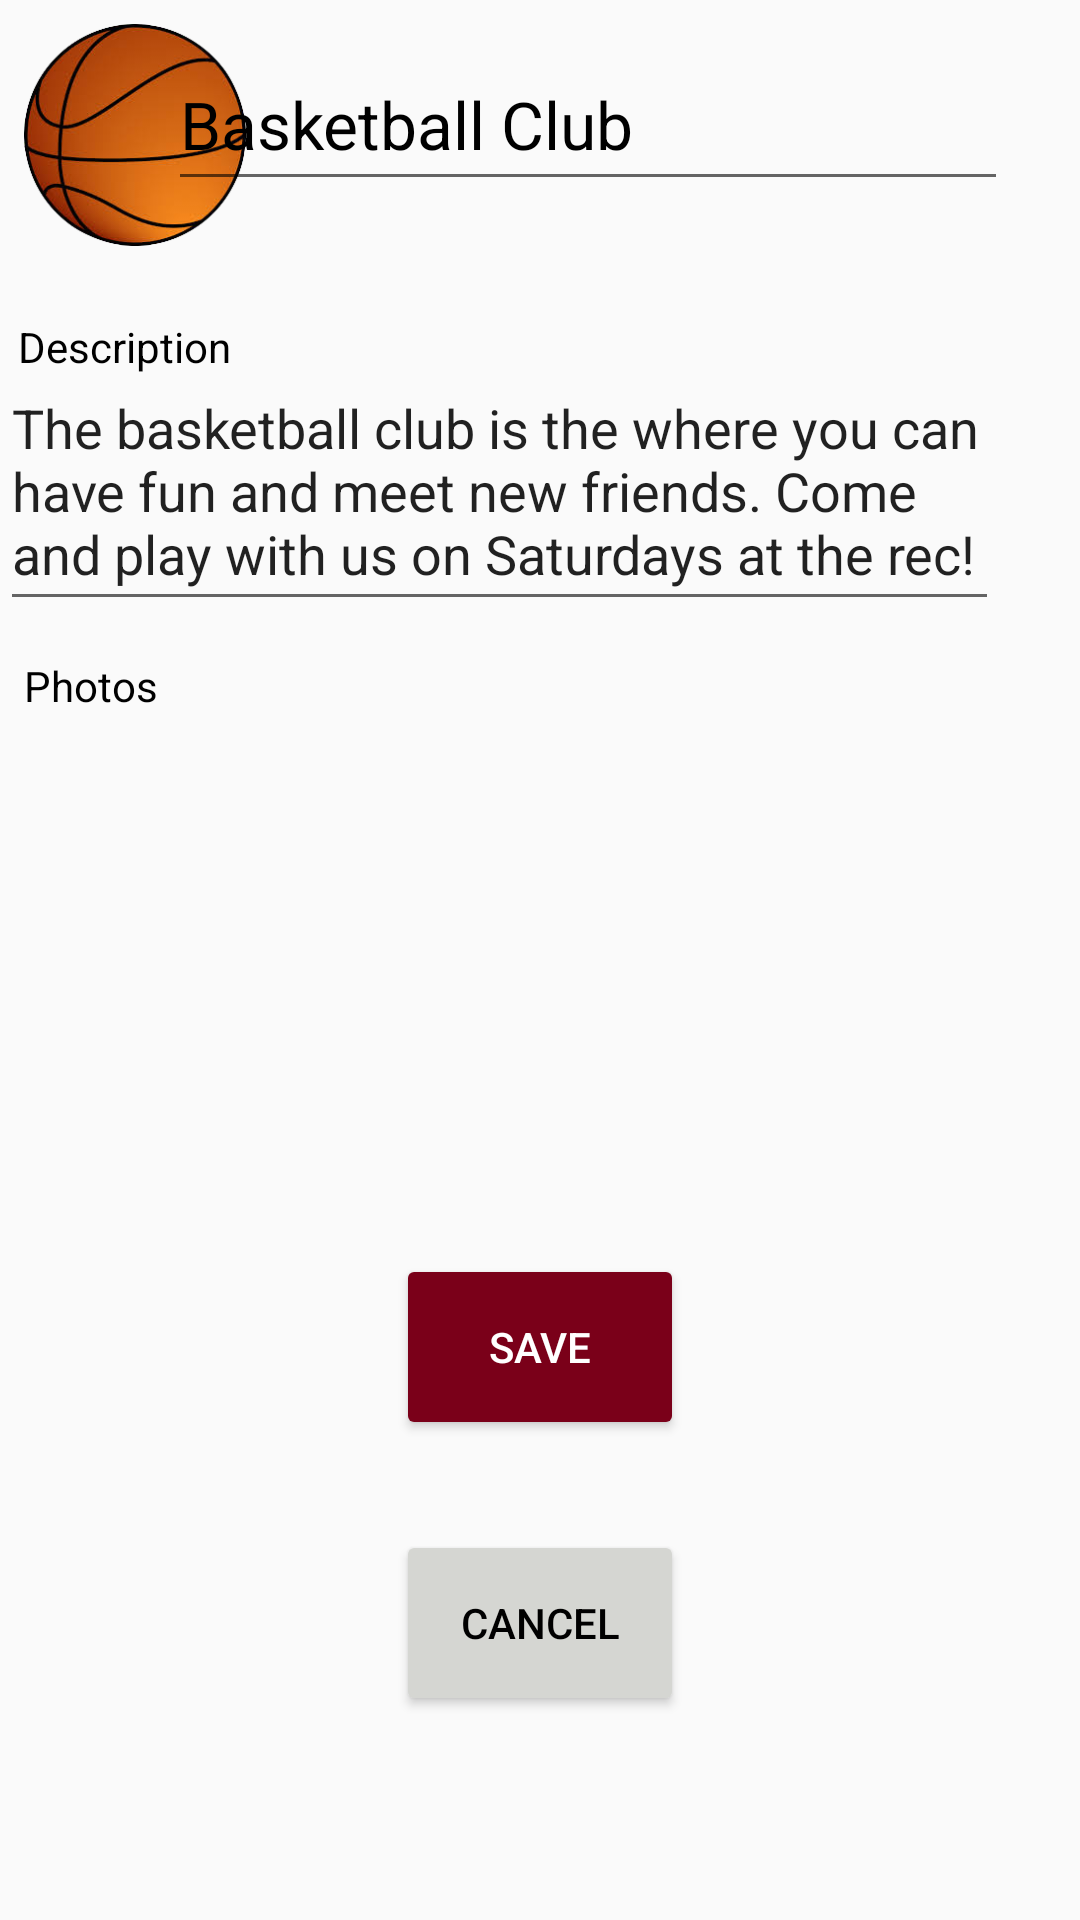

Android layout source for this screen:
<!-- AndroidManifest.xml: application theme AppTheme -->
<!-- res/layout/fragment_clubedit.xml -->
<?xml version="1.0" encoding="utf-8"?>
<LinearLayout xmlns:android="http://schemas.android.com/apk/res/android"
    xmlns:app="http://schemas.android.com/apk/res-auto"
    android:orientation="vertical"
    android:layout_width="match_parent"
    android:layout_height="wrap_content">
    
    <RelativeLayout
        android:layout_width="wrap_content"
        android:layout_height="590dp"
        android:padding="0dp">

        <ImageView
            android:id="@+id/editClubImage"
            android:layout_width="90dp"
            android:layout_height="90dp"
            android:src="@drawable/basketball"
            android:padding="8dp" />

        <EditText
            android:id="@+id/editClubName"
            android:layout_width="280dp"
            android:layout_height="100dp"
            android:layout_above="@+id/editClubDescription"
            android:layout_alignParentEnd="true"
            android:layout_alignParentRight="true"
            android:layout_marginTop="13dp"
            android:layout_marginEnd="24dp"
            android:layout_marginRight="24dp"
            android:layout_marginBottom="50dp"
            android:gravity="center_vertical"
            android:text="Basketball Club"
            android:textAppearance="@style/Base.TextAppearance.AppCompat.Large"
            android:textColor="#000000" />

        <TextView
            android:id="@+id/editDescriptionText"
            android:textColor="#000000"
            android:layout_width="380dp"
            android:layout_height="31dp"
            android:layout_below="@+id/imageView"
            android:layout_alignParentStart="true"
            android:layout_alignParentLeft="true"
            android:layout_alignParentBottom="true"
            android:layout_marginStart="6dp"
            android:layout_marginLeft="6dp"
            android:layout_marginTop="6dp"
            android:layout_marginBottom="453dp"
            android:text="Description" />

        <TextView
            android:id="@+id/editPhotosText"
            android:layout_width="380dp"
            android:layout_height="31dp"
            android:layout_below="@+id/imageView"
            android:layout_alignParentStart="true"
            android:layout_alignParentLeft="true"
            android:layout_alignParentBottom="true"
            android:layout_marginStart="8dp"
            android:layout_marginLeft="8dp"
            android:layout_marginTop="6dp"
            android:layout_marginBottom="340dp"
            android:text="Photos"
            android:textColor="#000000" />

        <EditText
            android:id="@+id/editClubDescription"
            android:layout_width="376dp"
            android:layout_height="90dp"
            android:layout_alignParentEnd="true"
            android:layout_alignParentRight="true"
            android:layout_alignParentBottom="true"
            android:layout_marginEnd="27dp"
            android:layout_marginRight="27dp"
            android:layout_marginBottom="383dp"
            android:inputType="textMultiLine"
            android:text="The basketball club is the where you can have fun and meet new friends. Come and play with us on Saturdays at the rec!" />

        <ImageView
            android:id="@+id/editClubImage1"
            android:layout_width="155dp"
            android:layout_height="158dp"
            android:layout_alignParentStart="true"
            android:layout_alignParentLeft="true"
            android:layout_alignParentBottom="true"
            android:layout_marginStart="24dp"
            android:layout_marginLeft="24dp"
            android:layout_marginBottom="197dp"
            app:srcCompat="@drawable/basketballgame" />

        <ImageView
            android:id="@+id/editClubImage2"
            android:layout_width="155dp"
            android:layout_height="158dp"
            android:layout_alignParentStart="true"
            android:layout_alignParentLeft="true"
            android:layout_alignParentBottom="true"
            android:layout_marginStart="233dp"
            android:layout_marginLeft="233dp"
            android:layout_marginBottom="197dp"
            app:srcCompat="@drawable/tinder_basketball_2" />

        <Button
            android:id="@+id/editSaveButton"
            android:layout_width="wrap_content"
            android:layout_height="62dp"
            android:layout_alignParentStart="true"
            android:layout_alignParentLeft="true"
            android:layout_alignParentEnd="true"
            android:layout_alignParentRight="true"
            android:layout_alignParentBottom="true"
            android:layout_marginStart="132dp"
            android:layout_marginLeft="132dp"
            android:layout_marginTop="-220dp"
            android:layout_marginEnd="132dp"
            android:layout_marginRight="132dp"
            android:layout_marginBottom="110dp"
            android:text="Save"
            android:theme="@style/AppTheme.ButtonPrimary" />

        <Button
            android:id="@+id/editCancelButton"
            android:layout_width="wrap_content"
            android:layout_height="62dp"
            android:layout_alignParentStart="true"
            android:layout_alignParentLeft="true"
            android:layout_alignParentEnd="true"
            android:layout_alignParentRight="true"
            android:layout_alignParentBottom="true"
            android:layout_marginStart="132dp"
            android:layout_marginLeft="132dp"
            android:layout_marginEnd="132dp"
            android:layout_marginRight="132dp"
            android:layout_marginBottom="18dp"
            android:text="Cancel"
            android:theme="@style/AppTheme.ButtonSecondary" />

    </RelativeLayout>

</LinearLayout>
<!-- resources referenced by this layout -->
<resources>
  <!-- drawable basketball: png bitmap (drawable-v24, 57787 bytes) -->
  <style name="AppTheme.ButtonPrimary" parent="Widget.AppCompat.Button.Colored">
          <item name="colorButtonNormal">@color/colorPrimary</item>
          <item name="android:textColor">@color/colorWhite</item>
          <item name="android:colorActivatedHighlight">@color/colorPrimaryDark</item>
      </style>
  <style name="AppTheme.ButtonSecondary" parent="Widget.AppCompat.Button.Colored">
          <item name="colorButtonNormal">@color/colorLightGrey</item>
          <item name="android:textColor">@color/colorBlack</item>
          <item name="color">@color/colorMediumGrey</item>
      </style>
  <style name="AppTheme" parent="Theme.AppCompat.Light.DarkActionBar">
          
          <item name="colorPrimary">@color/colorPrimary</item>
          <item name="colorPrimaryDark">@color/colorPrimaryDark</item>
          <item name="colorAccent">@color/colorAccent</item>
          <item name="android:actionOverflowButtonStyle">@style/MyActionButtonOverflow</item>
      </style>
  <color name="colorPrimary">#7a0019</color>
  <color name="colorWhite">#ffffff</color>
  <color name="colorPrimaryDark">#5b0013</color>
  <color name="colorLightGrey">#d5d6d2</color>
  <color name="colorBlack">#000000</color>
  <color name="colorMediumGrey">#777677</color>
  <color name="colorAccent">#ffcc33</color>
  <style name="MyActionButtonOverflow" parent="android:style/Widget.Holo.Light.ActionButton.Overflow">
          <item name="android:src">@drawable/ic_settings_black_24dp</item>
          <item name="android:background">?android:attr/actionBarItemBackground</item>
          <item name="android:contentDescription">"Configurations"</item>
      </style>
</resources>
